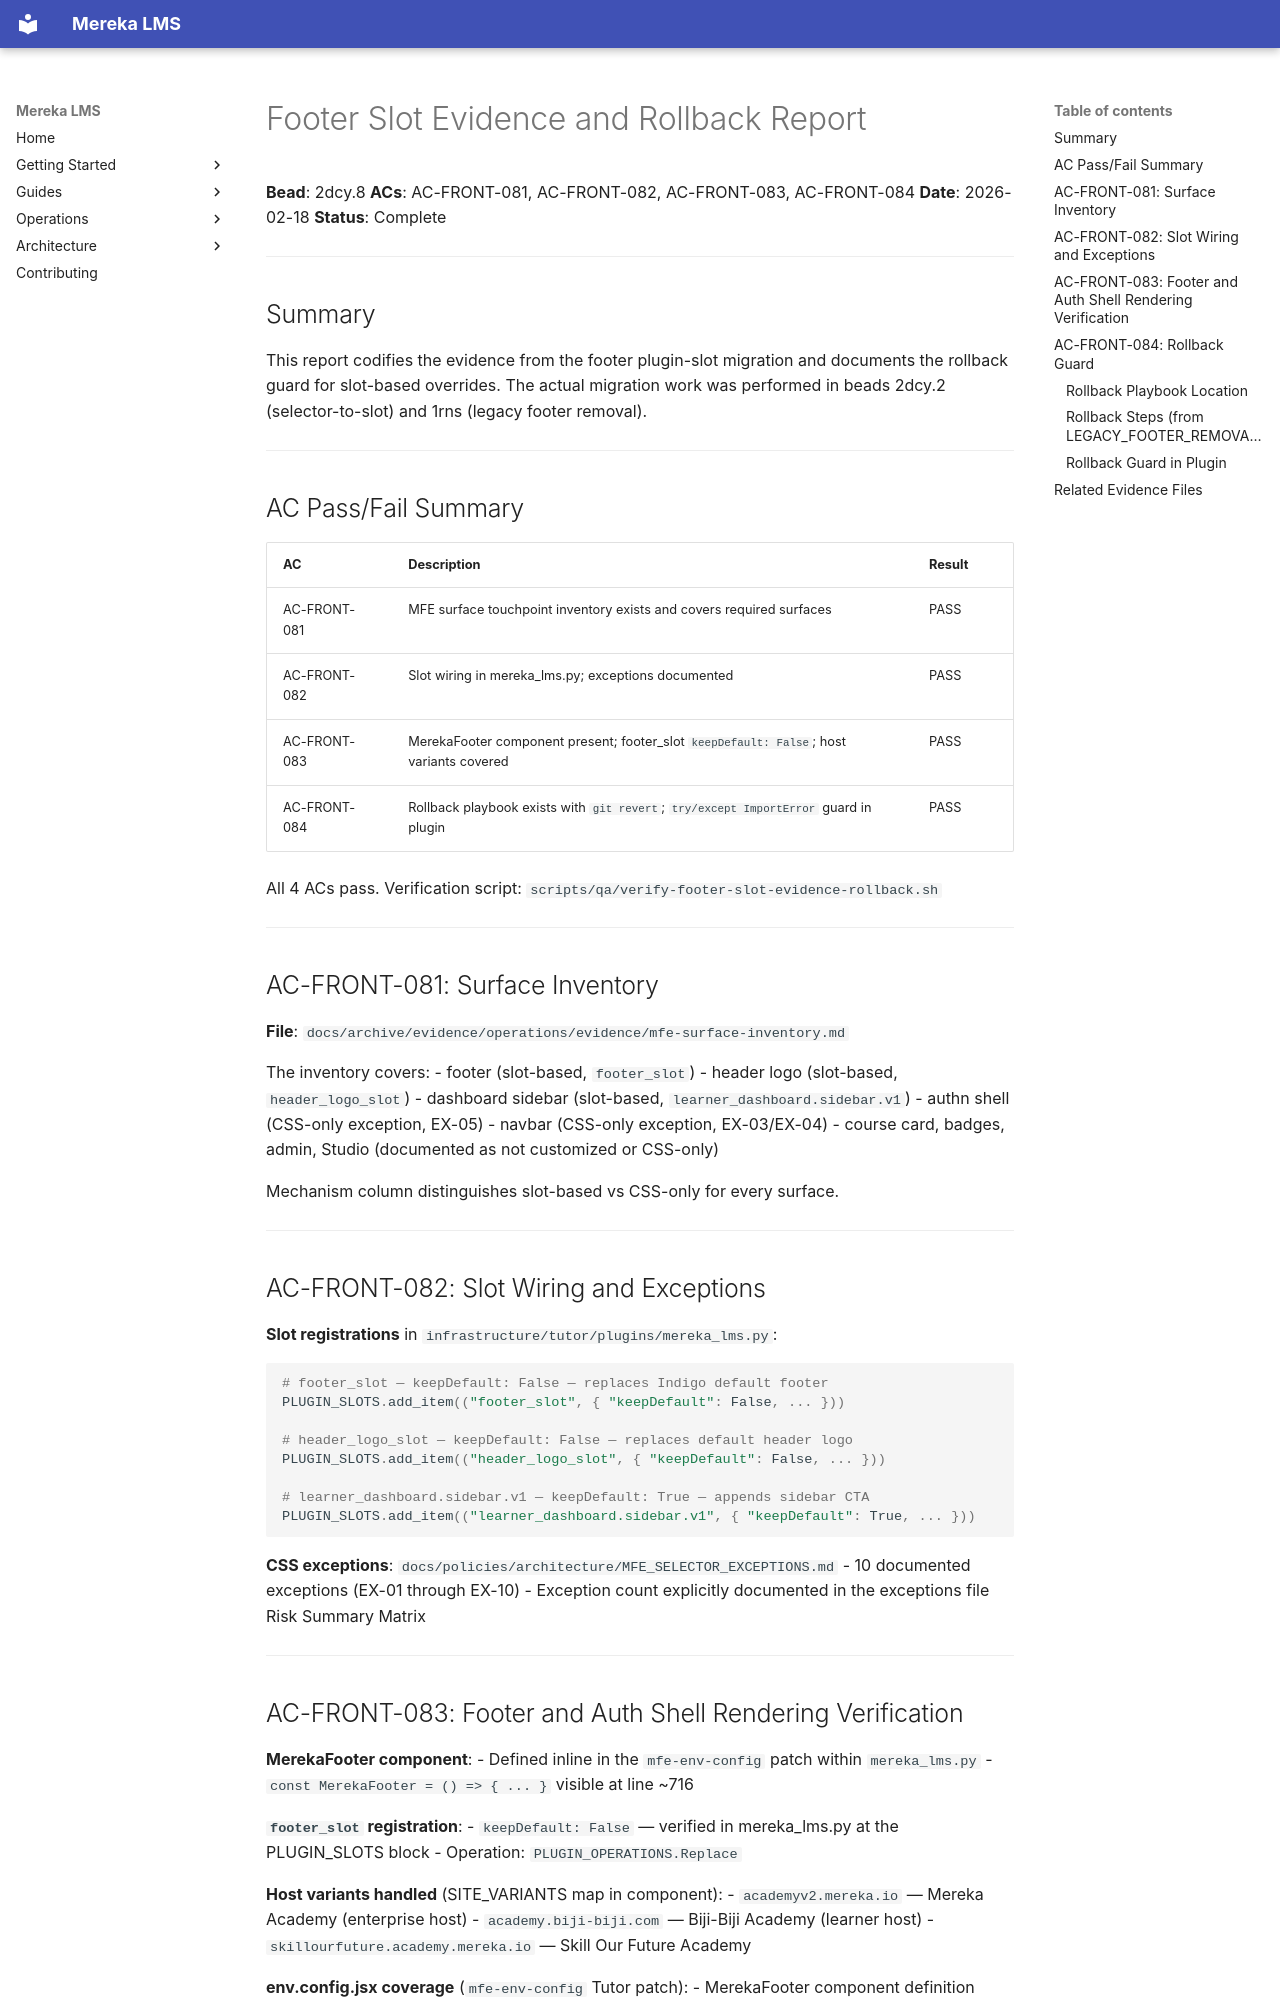

repository: lifeofgurpreet/mereka-lms-prototype · page: archive/evidence/operations/evidence/footer-slot-evidence-rollback-report/index.html · generator: mkdocs

# Footer Slot Evidence and Rollback Report

**Bead**: 2dcy.8
**ACs**: AC-FRONT-081, AC-FRONT-082, AC-FRONT-083, AC-FRONT-084
**Date**: 2026-02-18
**Status**: Complete

---

## Summary

This report codifies the evidence from the footer plugin-slot migration and documents
the rollback guard for slot-based overrides. The actual migration work was performed
in beads 2dcy.2 (selector-to-slot) and 1rns (legacy footer removal).

---

## AC Pass/Fail Summary

| AC | Description | Result |
|----|-------------|--------|
| AC-FRONT-081 | MFE surface touchpoint inventory exists and covers required surfaces | PASS |
| AC-FRONT-082 | Slot wiring in mereka_lms.py; exceptions documented | PASS |
| AC-FRONT-083 | MerekaFooter component present; footer_slot `keepDefault: False`; host variants covered | PASS |
| AC-FRONT-084 | Rollback playbook exists with `git revert`; `try/except ImportError` guard in plugin | PASS |

All 4 ACs pass. Verification script: `scripts/qa/verify-footer-slot-evidence-rollback.sh`

---

## AC-FRONT-081: Surface Inventory

**File**: `docs/archive/evidence/operations/evidence/mfe-surface-inventory.md`

The inventory covers:
- footer (slot-based, `footer_slot`)
- header logo (slot-based, `header_logo_slot`)
- dashboard sidebar (slot-based, `learner_dashboard.sidebar.v1`)
- authn shell (CSS-only exception, EX-05)
- navbar (CSS-only exception, EX-03/EX-04)
- course card, badges, admin, Studio (documented as not customized or CSS-only)

Mechanism column distinguishes slot-based vs CSS-only for every surface.

---

## AC-FRONT-082: Slot Wiring and Exceptions

**Slot registrations** in `infrastructure/tutor/plugins/mereka_lms.py`:

```python
# footer_slot — keepDefault: False — replaces Indigo default footer
PLUGIN_SLOTS.add_item(("footer_slot", { "keepDefault": False, ... }))

# header_logo_slot — keepDefault: False — replaces default header logo
PLUGIN_SLOTS.add_item(("header_logo_slot", { "keepDefault": False, ... }))

# learner_dashboard.sidebar.v1 — keepDefault: True — appends sidebar CTA
PLUGIN_SLOTS.add_item(("learner_dashboard.sidebar.v1", { "keepDefault": True, ... }))
```

**CSS exceptions**: `docs/policies/architecture/MFE_SELECTOR_EXCEPTIONS.md`
- 10 documented exceptions (EX-01 through EX-10)
- Exception count explicitly documented in the exceptions file Risk Summary Matrix

---
